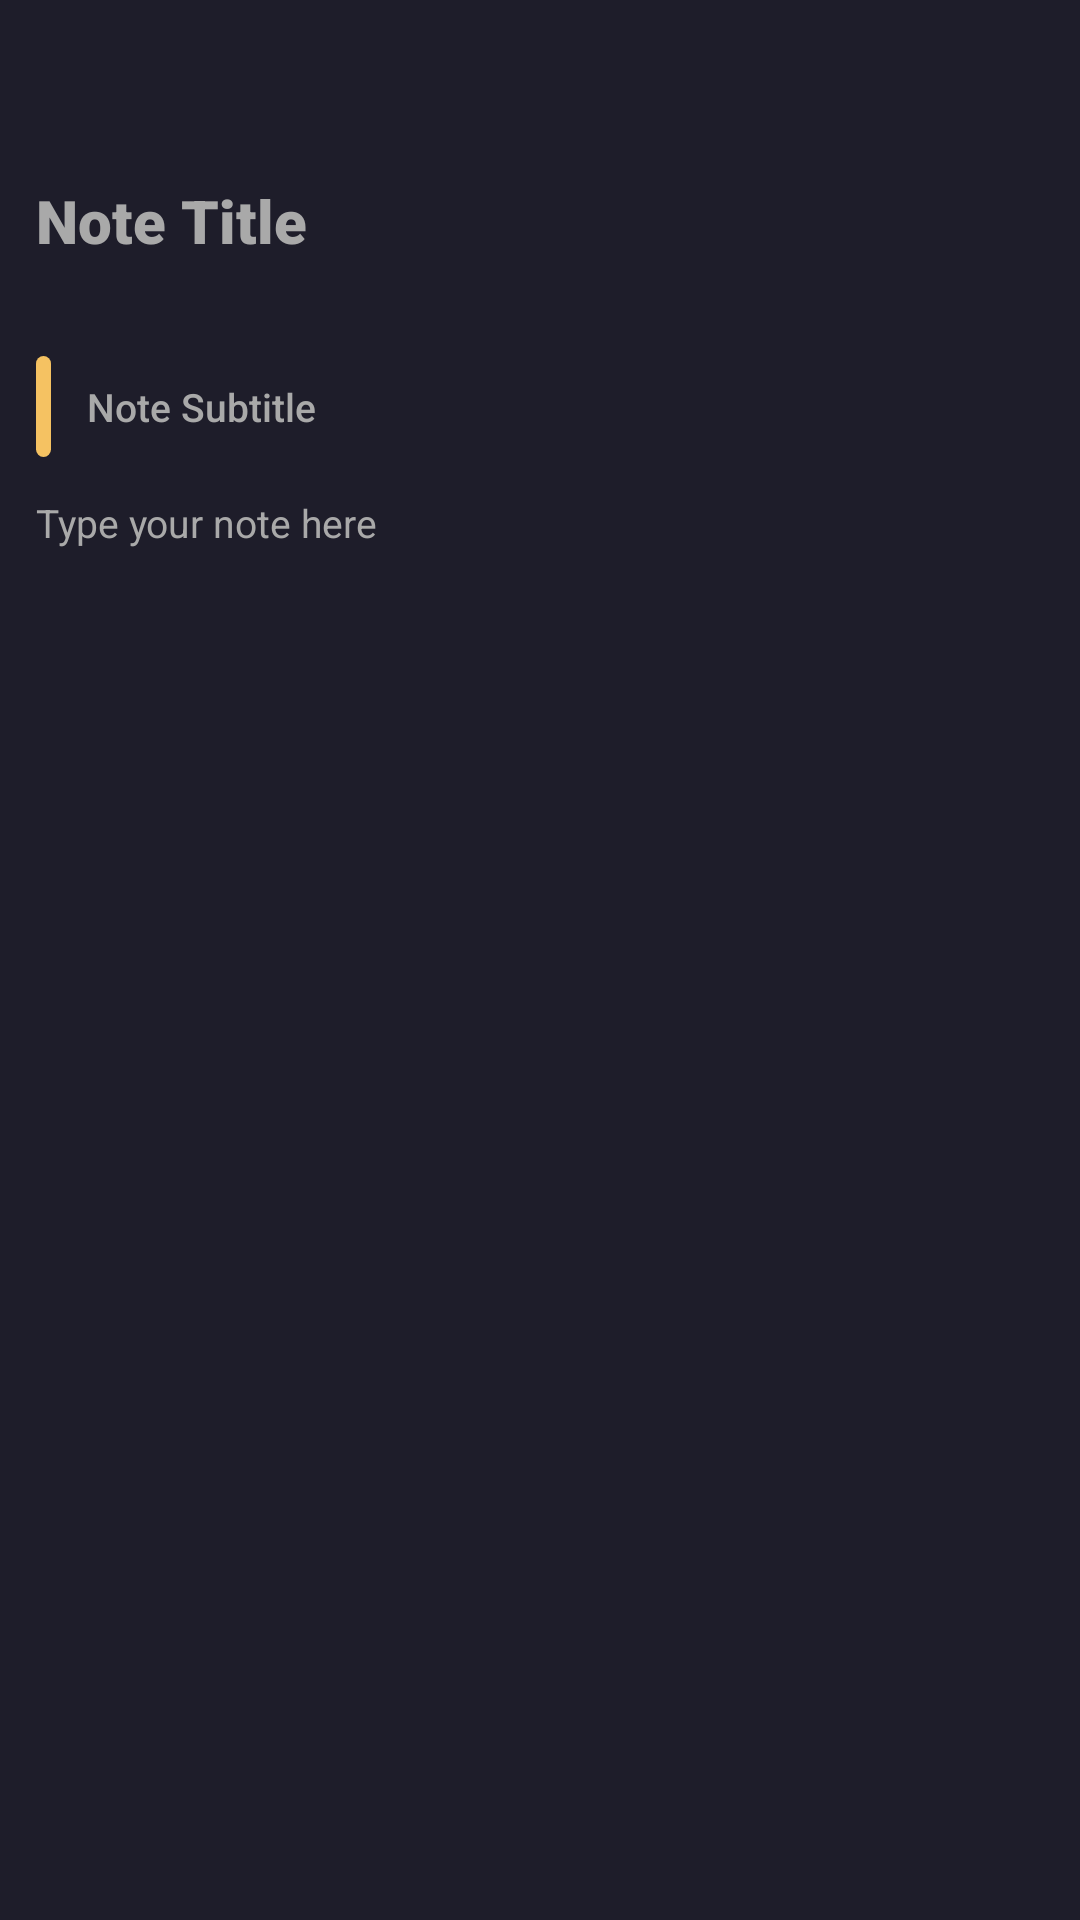

The Android layout XML behind this screen, and the referenced resources:
<!-- AndroidManifest.xml: application theme Theme.NotesApp -->
<!-- res/layout/activity_create_note.xml -->
<?xml version="1.0" encoding="utf-8"?>
<androidx.coordinatorlayout.widget.CoordinatorLayout xmlns:android="http://schemas.android.com/apk/res/android"
    xmlns:app="http://schemas.android.com/apk/res-auto"
    xmlns:tools="http://schemas.android.com/tools"
    android:layout_width="match_parent"
    android:layout_height="match_parent"
    tools:context=".CreateNoteActivity"
    android:background="@color/background">

    <ScrollView
        android:layout_width="match_parent"
        android:layout_height="match_parent"
        android:layout_marginBottom="40dp"
        android:clipToPadding="false"
        android:paddingBottom="10dp">



        <androidx.constraintlayout.widget.ConstraintLayout
            android:layout_width="match_parent"
            android:layout_height="wrap_content"
            android:animateLayoutChanges="true">


            <ImageView
                android:id="@+id/image_back"
                android:layout_width="30sp"
                android:layout_height="30sp"
                android:layout_marginStart="6sp"
                android:layout_marginTop="12sp"
                android:src="@drawable/ic_back"
                app:layout_constraintStart_toStartOf="parent"
                app:layout_constraintTop_toTopOf="parent" />

            <ImageView
                android:id="@+id/image_save"
                android:layout_width="30sp"
                android:layout_height="30sp"
                android:layout_marginEnd="12sp"
                android:src="@drawable/ic_done"
                android:padding="4sp"
                app:layout_constraintBottom_toBottomOf="@id/image_back"
                app:layout_constraintEnd_toEndOf="parent"
                app:layout_constraintTop_toTopOf="@id/image_back"/>

            <EditText
                android:id="@+id/NoteTitle"
                android:layout_width="match_parent"
                android:layout_height="35sp"
                android:layout_marginStart="12sp"
                android:layout_marginTop="15sp"
                android:layout_marginEnd="12sp"
                android:background="@null"
                android:fontFamily="sans-serif-black"
                android:hint="Note Title"
                android:imeOptions="actionDone"
                android:importantForAutofill="no"
                android:includeFontPadding="false"
                android:inputType="text"
                android:textColor="@color/white"
                android:textColorHint="@color/grey"
                android:textSize="20sp"
                app:layout_constraintTop_toBottomOf="@id/image_back"
                />
            
            <TextView
                android:id="@+id/textDateTime"
                android:layout_width="0sp"
                android:layout_height="wrap_content"
                android:fontFamily="sans-serif-medium"
                android:includeFontPadding="false"
                android:textColor="@color/white"
                android:textSize="10sp"
                app:layout_constraintEnd_toEndOf="@id/NoteTitle"
                app:layout_constraintStart_toStartOf="@id/NoteTitle"
                app:layout_constraintTop_toBottomOf="@id/NoteTitle"/>

            <EditText
                android:id="@+id/noteSubtitle"
                android:layout_width="0sp"
                android:layout_height="wrap_content"
                android:layout_marginStart="12sp"
                android:layout_marginTop="15sp"
                android:layout_marginEnd="12sp"
                android:background="@null"
                android:fontFamily="sans-serif-medium"
                android:hint="@string/note_subtitle"
                android:importantForAutofill="auto"
                android:includeFontPadding="true"
                android:inputType="text"
                android:paddingTop="8sp"
                android:paddingBottom="8sp"
                android:textColor="@color/white"
                android:textColorHint="@color/grey"
                android:textSize="13sp"
                app:layout_constraintEnd_toEndOf="parent"
                app:layout_constraintStart_toEndOf="@id/viewSubtitleIndicator"
                app:layout_constraintTop_toBottomOf="@id/textDateTime" />

            <View
                android:id="@+id/viewSubtitleIndicator"
                android:layout_width="5sp"
                android:layout_height="0sp"
                android:layout_marginStart="12sp"
                android:background="@drawable/back_subtitle_indicator"
                app:layout_constraintBottom_toBottomOf="@id/noteSubtitle"
                app:layout_constraintStart_toStartOf="parent"
                app:layout_constraintTop_toTopOf="@id/noteSubtitle"/>

            <EditText
                android:id="@+id/inputNote"
                android:layout_width="match_parent"
                android:layout_height="wrap_content"
                android:layout_marginStart="12sp"
                android:layout_marginTop="15sp"
                android:layout_marginEnd="12sp"
                android:layout_marginBottom="15sp"
                android:background="@null"
                android:fontFamily="sans-serif"
                android:gravity="top"
                android:hint="@string/type_your_note_here"
                android:importantForAutofill="no"
                android:includeFontPadding="false"
                android:inputType="textMultiLine"
                android:minHeight="100sp"
                android:textColor="@color/white"
                android:textColorHint="@color/grey"
                android:textSize="13sp"
                app:layout_constraintBottom_toBottomOf="parent"
                app:layout_constraintTop_toBottomOf="@id/noteSubtitle"/>

        </androidx.constraintlayout.widget.ConstraintLayout>


    </ScrollView>



</androidx.coordinatorlayout.widget.CoordinatorLayout>
<!-- resources referenced by this layout -->
<resources>
  <color name="background">#1E1D2A</color>
  <color name="grey">#A9A9A9</color>
  <color name="white">#FFFFFFFF</color>
  <!-- drawable back_subtitle_indicator (drawable) -->
  <?xml version="1.0" encoding="utf-8"?>
  <shape xmlns:android="http://schemas.android.com/apk/res/android"
      android:shape="rectangle">
      <solid android:color="@color/yellow"/>
      <corners android:radius="10sp"/>
  </shape>
  <string name="note_subtitle">Note Subtitle</string>
  <string name="type_your_note_here">Type your note here</string>
  <style name="Theme.NotesApp" parent="Theme.MaterialComponents.DayNight.NoActionBar">
          
          <item name="colorPrimary">@color/purple</item>
          <item name="colorPrimaryVariant">@color/background</item>
          <item name="colorOnPrimary">@color/white</item>
          
          <item name="colorSecondary">@color/purple</item>
          <item name="colorSecondaryVariant">@color/purple</item>
          <item name="colorOnSecondary">@color/purple</item>
          
          <item name="android:statusBarColor" tools:targetApi="l">?attr/colorPrimaryVariant</item>
          
      </style>
  <color name="yellow">#F5C262</color>
  <color name="purple">#716FB3</color>
</resources>
